Run: headless pygame with SDL's dummy video driver; simulated clock (each Clock.tick advances the game by its frame time, no real sleeping); random seed 0; keys injected as events and as key.get_pressed() state; mouse plan: one left click at the window centre at the start of phase 2, then a move to the lower-right quarter at the start of phase 3.
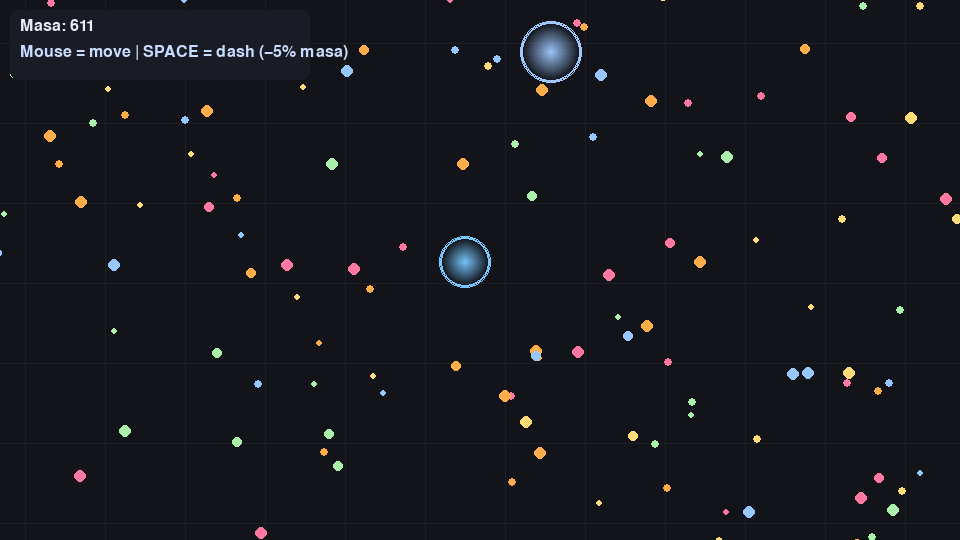
Frame 1 of 4 · flips 1–60 · no input
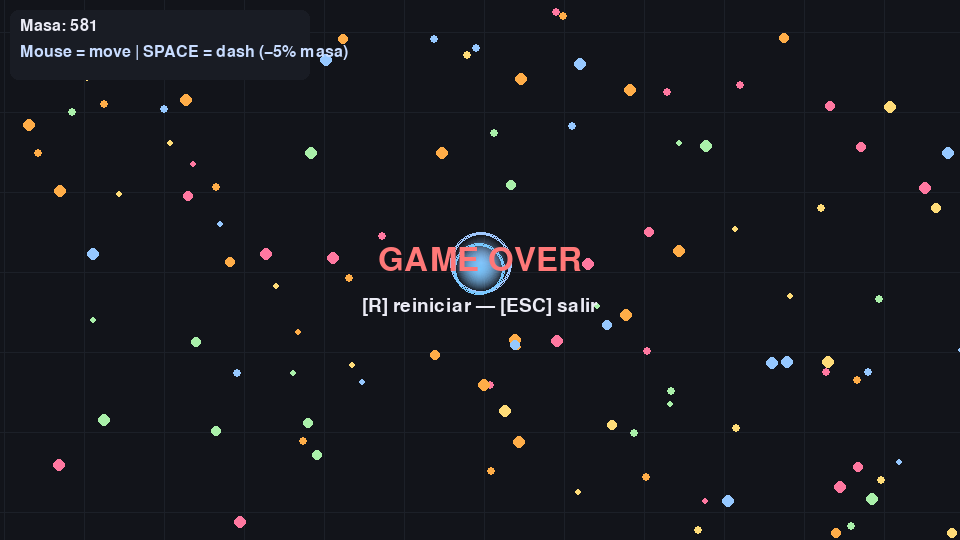
Frame 2 of 4 · flips 61–180 · clicked the window centre · tapped SPACE, RETURN · held RIGHT (→), D
Frame 3 of 4 · flips 181–300 · moved the mouse to the lower-right quarter · held DOWN (↓), S · screen unchanged from frame 2, image omitted
Frame 4 of 4 · flips 301–420 · held LEFT (←), A, UP (↑), W · screen unchanged from frame 3, image omitted

The pygame program that drew these frames:

# Pygame – Mini Agar.io (Starter didáctico)
# Autor: Prof. Luis (plantilla)
# Mecánica: círculo jugador que come comida y blobs pequeños, crece y se vuelve más lento.
# Mundo > pantalla con cámara centrada. Mouse para mover; SPACE = dash (–5% masa); R = reset; ESC = salir.

import pygame, sys, random, math

pygame.init()
WIDTH, HEIGHT = 960, 540            # tamaño de ventana
WORLD_W, WORLD_H = 3000, 2000       # tamaño del mundo
WINDOW = pygame.display.set_mode((WIDTH, HEIGHT))
pygame.display.set_caption("Mini Agar.io – Starter")
CLOCK = pygame.time.Clock()
FPS = 60

def clamp(v, a, b): return max(a, min(v, b))

def draw_grid(surf, camx, camy):
    surf.fill((18,20,26))
    color = (28,32,40)
    step = 80
    sx = -((camx) % step)
    sy = -((camy) % step)
    for x in range(int(sx), WIDTH, step):
        pygame.draw.line(surf, color, (x, 0), (x, HEIGHT))
    for y in range(int(sy), HEIGHT, step):
        pygame.draw.line(surf, color, (0, y), (WIDTH, y))

class Food:
    __slots__ = ("x","y","r","col","vx","vy")
    def __init__(self, x, y):
        self.x, self.y = x, y
        self.r = random.randint(3, 6)
        self.col = random.choice([(255,173,72),(170,240,170),(150,200,255),(255,120,160),(255,220,120)])
        self.vx = 0.0
        self.vy = 0.0
    def draw(self, surf, camx, camy):
        pygame.draw.circle(surf, self.col, (int(self.x - camx), int(self.y - camy)), self.r)

class Blob:
    def __init__(self, x, y, mass, color):
        self.x, self.y = x, y
        self.mass = mass              # masa ~ área
        self.color = color
        self.vx = 0.0; self.vy = 0.0
        self.target = None
        self.alive = True
        self.split_time = 0  # tiempo para fusionar después de split
        self.parent = None   # referencia al blob original si es un split
        self.gradient = None  # cache para el gradiente

    @property
    def r(self):
        # radio ~ sqrt(masa) (crecimiento "realista" para área ~ masa)
        return max(6, int(math.sqrt(self.mass)))

    @property
    def speed(self):
        # más masa -> más lento
        base = 260.0
        return max(60.0, base / (1.0 + 0.04*self.r))

    def move_towards(self, tx, ty, dt):
        dx, dy = tx - self.x, ty - self.y
        dist = math.hypot(dx, dy)
        if dist > 1e-3:
            vx = (dx / dist) * self.speed
            vy = (dy / dist) * self.speed
        else:
            vx = vy = 0.0
        # inercia ligera
        self.vx = self.vx*0.85 + vx*0.15
        self.vy = self.vy*0.85 + vy*0.15
        self.x += self.vx * dt
        self.y += self.vy * dt
        self.x = clamp(self.x, 0, WORLD_W)
        self.y = clamp(self.y, 0, WORLD_H)

    def create_gradient(self):
        if self.gradient is None:
            size = max(32, self.r * 2)
            surf = pygame.Surface((size, size), pygame.SRCALPHA)
            center = (size//2, size//2)
            for r in range(size//2, -1, -1):
                alpha = min(255, int(255 * (1 - r/(size/2))))
                color = (*self.color, alpha)
                pygame.draw.circle(surf, color, center, r)
            self.gradient = surf
        return self.gradient

    def draw(self, surf, camx, camy, outline=True):
        x, y = int(self.x - camx), int(self.y - camy)
        
        # Dibujar gradiente
        gradient = self.create_gradient()
        pos = (x - gradient.get_width()//2, y - gradient.get_height()//2)
        surf.blit(gradient, pos, special_flags=pygame.BLEND_ALPHA_SDL2)
        
        # Borde con efecto de brillo
        if outline:
            for width in range(3, 0, -1):
                alpha = 100 if width == 3 else 180 if width == 2 else 255
                color = (*self.color[:3], alpha)
                pygame.draw.circle(surf, color, (x, y), self.r + width - 1, 1)

class Game:
    def __init__(self):
        self.reset()

    def reset(self):
        random.seed()
        self.player = Blob(WORLD_W/2, WORLD_H/2, mass=600, color=(120,200,255))
        self.split_cells = []  # células divididas del jugador
        self.last_eject_time = 0  # cooldown para expulsión de masa
        self.bots = []
        for _ in range(18):
            bx = random.randint(50, WORLD_W-50)
            by = random.randint(50, WORLD_H-50)
            mass = random.randint(200, 900)
            col = random.choice([(255,140,120),(255,200,90),(170,240,170),(160,200,255),(255,120,180)])
            self.bots.append(Blob(bx, by, mass, col))
        self.food = [Food(random.randint(0,WORLD_W), random.randint(0,WORLD_H)) for _ in range(1200)]
        self.camx, self.camy = 0, 0
        self.time = 0.0
        self.state = "PLAY" # PLAY / GAMEOVER / WIN

    def spawn_food_ring(self, cx, cy, count=40, radius=120):
        for i in range(count):
            ang = (i / count) * math.tau
            fx = cx + math.cos(ang) * radius + random.uniform(-10,10)
            fy = cy + math.sin(ang) * radius + random.uniform(-10,10)
            fx = clamp(fx, 0, WORLD_W); fy = clamp(fy, 0, WORLD_H)
            self.food.append(Food(fx, fy))

    def update_player(self, dt):
        # Control con mouse: dirigir hacia el cursor
        mx, my = pygame.mouse.get_pos()
        tx = self.camx + mx
        ty = self.camy + my
        self.player.move_towards(tx, ty, dt)

    def update_bots(self, dt):
        # IA muy simple: huye de amenazas, persigue presas cercanas; si no, vaga
        for b in self.bots:
            if not b.alive: continue
            threat = None; prey = None; mind = 1e9
            for other in self.bots + [self.player]:
                if other is b or not other.alive: continue
                d = abs(other.x - b.x) + abs(other.y - b.y)
                if other.mass > b.mass*1.35 and d < 480:
                    if d < mind: mind = d; threat = other
                elif other.mass*1.35 < b.mass and d < 420:
                    prey = other
            if threat is not None:
                tx = b.x - (threat.x - b.x) # huir (vector opuesto)
                ty = b.y - (threat.y - b.y)
            elif prey is not None:
                tx, ty = prey.x, prey.y
            else:
                if b.target is None or random.random() < 0.005:
                    b.target = (random.randint(0,WORLD_W), random.randint(0,WORLD_H))
                tx, ty = b.target
            b.move_towards(tx, ty, dt)

    def eat_collisions(self):
        # player come food
        pr = self.player.r
        px, py = self.player.x, self.player.y
        remain_food = []
        for f in self.food:
            if abs(f.x - px) <= pr+12 and abs(f.y - py) < pr+12:
                if (f.x - px)**2 + (f.y - py)**2 < (pr + f.r)**2:
                    self.player.mass += f.r * 0.9
                else:
                    remain_food.append(f)
            else:
                remain_food.append(f)
        self.food = remain_food

        # player come bots pequeños
        for b in self.bots:
            if not b.alive: continue
            # primero comprobar que el jugador es claramente más masivo (evita comparaciones engañosas)
            if self.player.mass <= b.mass * 1.10:
                continue
            dist2 = (b.x - px)**2 + (b.y - py)**2
            # comprobar que el radio visible del jugador es mayor y que están lo bastante cerca
            if self.player.r > b.r * 1.05 and dist2 < (self.player.r - b.r*0.6)**2:
                self.player.mass += b.mass * 0.80
                b.alive = False
                self.spawn_food_ring(b.x, b.y, count=50, radius=140)  # suelta comida al morir

        # bots comen player (si son muy grandes y tocan)
        for b in self.bots:
            if not b.alive: continue
            if b.mass > self.player.mass * 1.20:
                dist2 = (b.x - px)**2 + (b.y - py)**2
                if b.r > self.player.r * 1.05 and dist2 < (b.r - self.player.r*0.9)**2:
                    self.state = "GAMEOVER"

    def update_camera(self, dt):
        # cámara con lerp suave
        target_x = self.player.x - WIDTH/2
        target_y = self.player.y - HEIGHT/2
        self.camx += (target_x - self.camx) * 0.08
        self.camy += (target_y - self.camy) * 0.08
        self.camx = clamp(self.camx, 0, WORLD_W - WIDTH)
        self.camy = clamp(self.camy, 0, WORLD_H - HEIGHT)

    def dash(self):
        # dash: pierde 5% masa y gana impulso hacia el ratón
        loss = self.player.mass * 0.05
        if self.player.mass - loss < 200:
            return
        self.player.mass -= loss
        mx, my = pygame.mouse.get_pos()
        mx, my = self.camx + mx, self.camy + my
        dx, dy = mx - self.player.x, my - self.player.y
        dist = math.hypot(dx, dy) + 1e-5
        self.player.vx += (dx/dist) * 900
        self.player.vy += (dy/dist) * 900
        
    def split_player(self):
        # División del jugador en 2 células
        if len(self.split_cells) >= 1 or self.player.mass < 400:
            return
            
        # Crear nueva célula con la mitad de la masa
        split_mass = self.player.mass / 2
        self.player.mass = split_mass
        
        # Calcular dirección hacia el ratón
        mx, my = pygame.mouse.get_pos()
        mx, my = self.camx + mx, self.camy + my
        dx, dy = mx - self.player.x, my - self.player.y
        dist = math.hypot(dx, dy) + 1e-5
        
        # Crear nueva célula y darle impulso
        new_cell = Blob(self.player.x, self.player.y, split_mass, self.player.color)
        # Aumentar velocidad inicial y separar un poco del jugador
        new_cell.x += (dx/dist) * (self.player.r + 5)  # Separar un poco para evitar superposición
        new_cell.y += (dy/dist) * (self.player.r + 5)
        new_cell.vx = (dx/dist) * 1500  # Velocidad aumentada
        new_cell.vy = (dy/dist) * 1500
        new_cell.parent = self.player
        new_cell.split_time = self.time + 6.0  # fusionar después de 6 segundos
        self.split_cells.append(new_cell)
        
    def eject_mass(self):
        # Expulsar masa como comida
        current_time = self.time
        if current_time - self.last_eject_time < 0.5:  # cooldown de 0.5 segundos
            return
            
        if self.player.mass < 200:  # masa mínima para expulsar
            return
            
        # Calcular dirección hacia el ratón
        mx, my = pygame.mouse.get_pos()
        mx, my = self.camx + mx, self.camy + my
        dx, dy = mx - self.player.x, my - self.player.y
        dist = math.hypot(dx, dy) + 1e-5
        
        # Crear comida en la dirección del ratón
        ejected_mass = min(50, self.player.mass * 0.1)
        self.player.mass -= ejected_mass
        
        # Posición inicial ligeramente adelante del jugador
        food_x = self.player.x + (dx/dist) * (self.player.r + 10)
        food_y = self.player.y + (dy/dist) * (self.player.r + 10)
        
        # Crear comida con velocidad
        food = Food(food_x, food_y)
        food.vx = (dx/dist) * 800  # añadimos vx, vy dinámicamente
        food.vy = (dy/dist) * 800
        self.food.append(food)
        
        self.last_eject_time = current_time

    def update(self, dt):
        if self.state != "PLAY":
            return
        self.time += dt
        self.update_player(dt)
        self.update_bots(dt)
        
        # Actualizar células divididas
        for cell in self.split_cells[:]:
            cell.move_towards(self.player.x, self.player.y, dt)
            # Fusionar si ha pasado el tiempo
            if self.time >= cell.split_time:
                self.player.mass += cell.mass
                self.split_cells.remove(cell)
                
        # Actualizar comida expulsada
        for f in self.food:
            if hasattr(f, 'vx'):  # solo comida expulsada tiene velocidad
                f.x += f.vx * dt
                f.y += f.vy * dt
                f.vx *= 0.95  # fricción
                f.vy *= 0.95
                f.x = clamp(f.x, 0, WORLD_W)
                f.y = clamp(f.y, 0, WORLD_H)
                
        self.eat_collisions()
        # respawn de comida
        if len(self.food) < 1000:
            for _ in range(50):
                self.food.append(Food(random.randint(0, WORLD_W), random.randint(0, WORLD_H)))
        # ganar: todos los bots muertos
        if all(not b.alive for b in self.bots):
            self.state = "WIN"
        self.update_camera(dt)

    def draw(self):
        draw_grid(WINDOW, self.camx, self.camy)

        # comida
        for f in self.food:
            fx, fy = int(f.x - self.camx), int(f.y - self.camy)
            if -10 <= fx <= WIDTH+10 and -10 <= fy <= HEIGHT+10:
                f.draw(WINDOW, self.camx, self.camy)

        # bots
        for b in self.bots:
            if b.alive:
                b.draw(WINDOW, self.camx, self.camy)

        # células divididas del jugador
        for cell in self.split_cells:
            cell.draw(WINDOW, self.camx, self.camy)

        # jugador al final
        self.player.draw(WINDOW, self.camx, self.camy)

        # HUD
        pygame.draw.rect(WINDOW, (25,28,36), (10, 10, 300, 70), border_radius=8)
        font = pygame.font.SysFont(None, 24)
        WINDOW.blit(font.render(f"Masa: {int(self.player.mass)}", True, (235,235,245)), (20, 18))
        WINDOW.blit(font.render("Mouse = move | SPACE = dash (−5% masa)", True, (200,220,255)), (20, 44))

        if self.state == "GAMEOVER":
            t = pygame.font.SysFont(None, 48).render("GAME OVER", True, (255,120,120))
            r = t.get_rect(center=(WIDTH//2, HEIGHT//2-10))
            WINDOW.blit(t, r)
            s = pygame.font.SysFont(None, 28).render("[R] reiniciar — [ESC] salir", True, (235,235,245))
            WINDOW.blit(s, (WIDTH//2 - s.get_width()//2, HEIGHT//2 + 26))

        if self.state == "WIN":
            t = pygame.font.SysFont(None, 48).render("¡GANASTE!", True, (180,255,180))
            r = t.get_rect(center=(WIDTH//2, HEIGHT//2-10))
            WINDOW.blit(t, r)
            s = pygame.font.SysFont(None, 28).render("Todos los bots derrotados — [R] reiniciar", True, (235,235,245))
            WINDOW.blit(s, (WIDTH//2 - s.get_width()//2, HEIGHT//2 + 26))

    def run(self):
        running = True
        while running:
            dt = CLOCK.tick(FPS) / 1000.0
            for e in pygame.event.get():
                if e.type == pygame.QUIT: running = False
                elif e.type == pygame.KEYDOWN:
                    if e.key == pygame.K_ESCAPE: running = False
                    elif e.key == pygame.K_r: self.reset()
                    elif e.key == pygame.K_SPACE and self.state == "PLAY": self.dash()
                    elif e.key == pygame.K_q and self.state == "PLAY": self.split_player()
                    elif e.key == pygame.K_e and self.state == "PLAY": self.eject_mass()
            self.update(dt)
            self.draw()
            pygame.display.flip()
        pygame.quit()
        sys.exit()

def main():
    Game().run()

if __name__ == "__main__":
    main()
